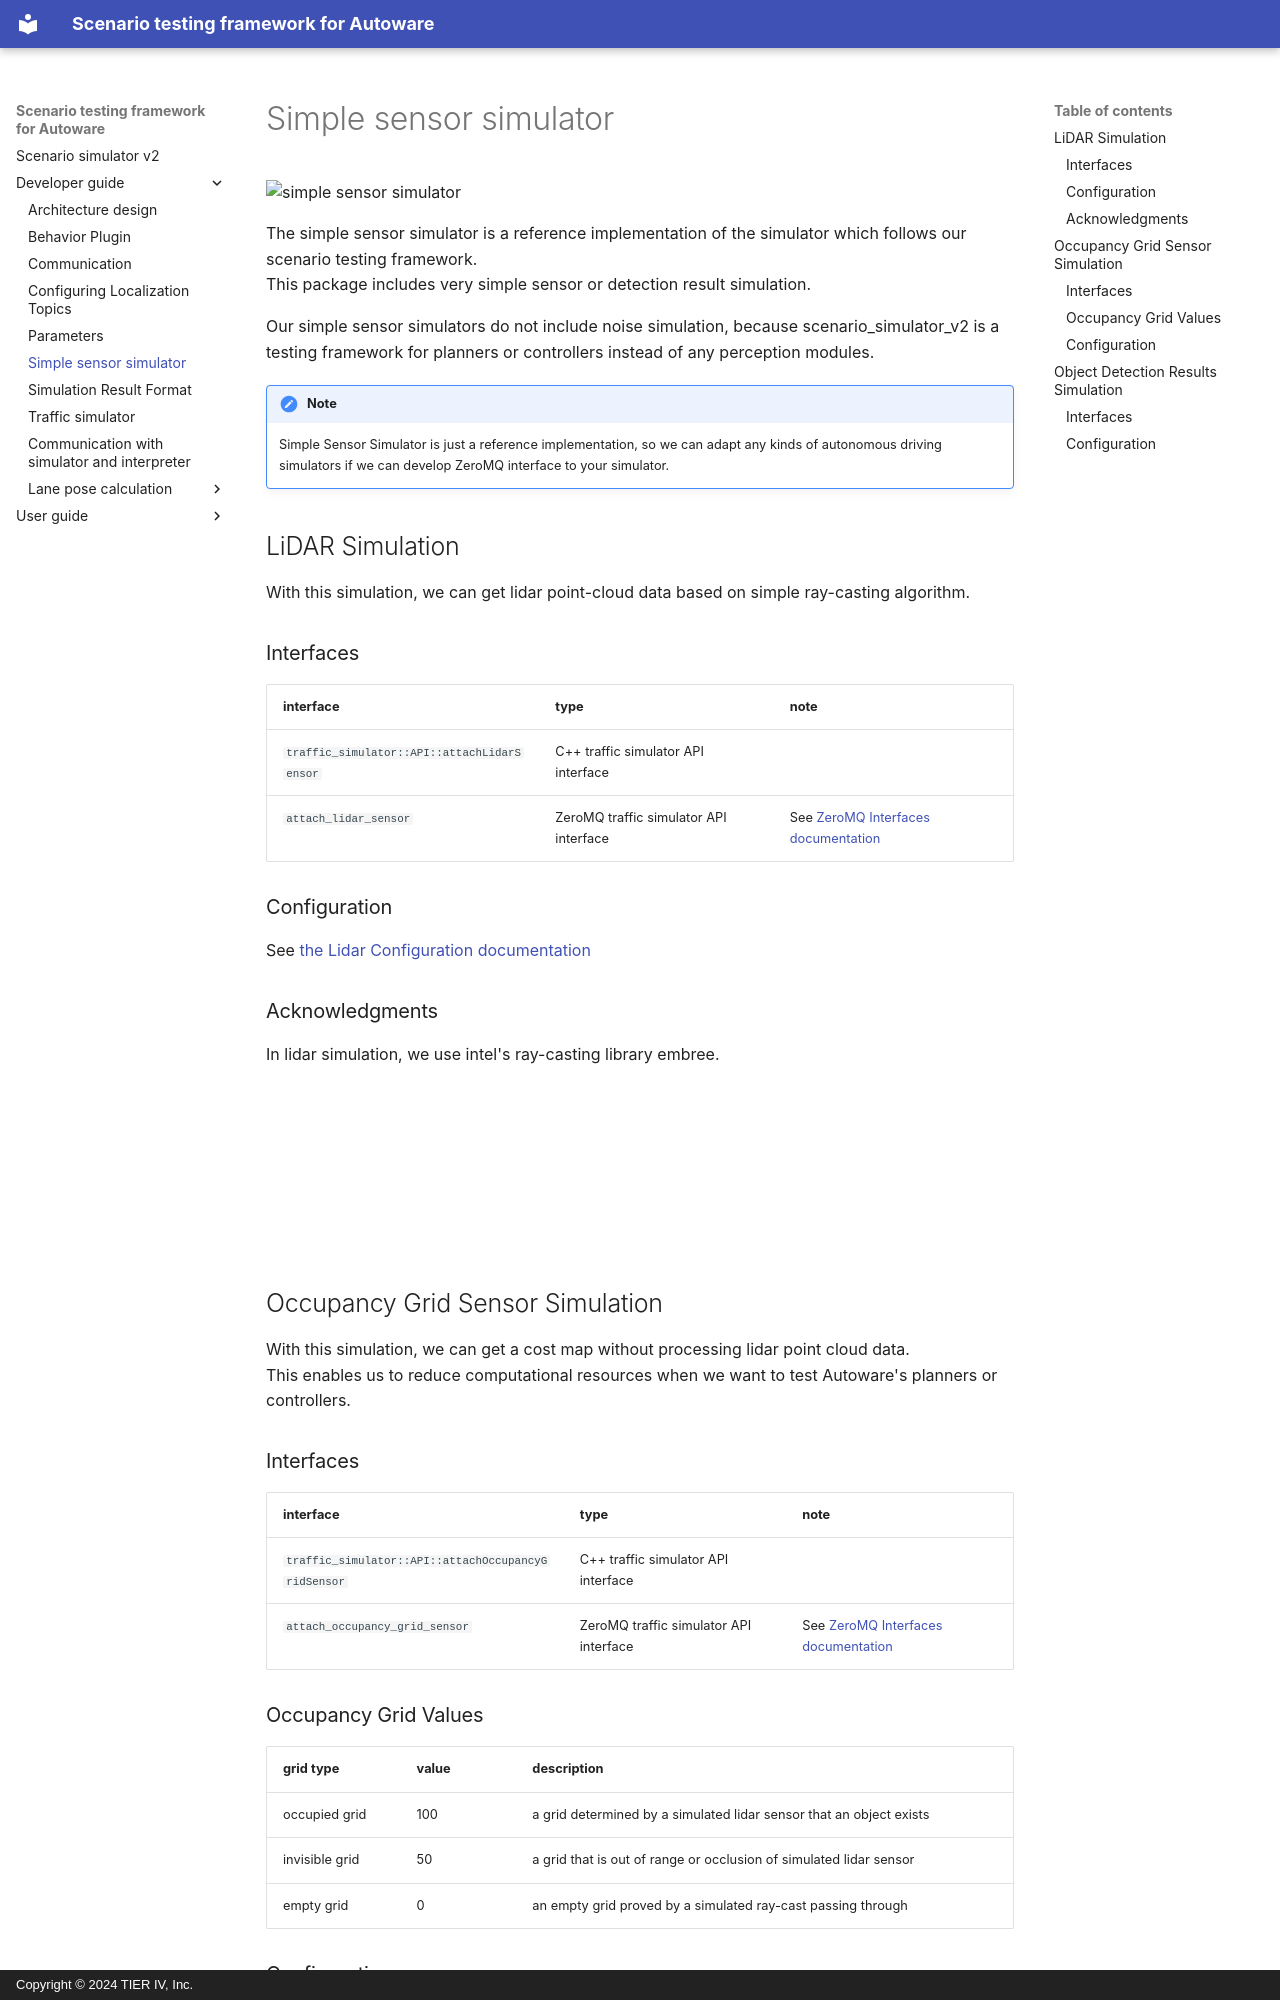

repository: tier4/scenario_simulator_v2 · page: developer_guide/SimpleSensorSimulator/index.html · generator: mkdocs · copyright: Copyright © 2024 TIER IV, Inc.

# Simple sensor simulator

![simple sensor simulator](../image/simple_sensor_simulator.png "simple sensor simulator")

The simple sensor simulator is a reference implementation of the simulator which follows our scenario testing framework.  
This package includes very simple sensor or detection result simulation.

Our simple sensor simulators do not include noise simulation, because scenario_simulator_v2 is a testing framework for planners or controllers instead of any perception modules.

[//]: # (This package includes very, very simple lidar simulation and send simulated detection result to the Autoware.)

!!! note
    Simple Sensor Simulator is just a reference implementation, so we can adapt any kinds of autonomous driving simulators if we can develop ZeroMQ interface to your simulator.

## LiDAR Simulation

With this simulation, we can get lidar point-cloud data based on simple ray-casting algorithm.

### Interfaces

| interface                                   | type                                   | note                                             |
|---------------------------------------------|----------------------------------------|--------------------------------------------------|
| `traffic_simulator::API::attachLidarSensor` | C++ traffic simulator API interface    |                                                  |
| `attach_lidar_sensor`                       | ZeroMQ traffic simulator API interface | See [ZeroMQ Interfaces documentation](ZeroMQ.md) |

### Configuration

See [the Lidar Configuration documentation](https://github.com/tier4/scenario_simulator_v2/blob/master/simulation/simulation_interface/proto/simulation_api_schema.proto)

### Acknowledgments

In lidar simulation, we use intel's ray-casting library embree.

<iframe
class="hatenablogcard"
style="width:100%;height:155px;max-width:450px;"
title="embree"
src="https://hatenablog-parts.com/embed?url=https://github.com/embree/embree"
width="300" height="150" frameborder="0" scrolling="no">
</iframe>

## Occupancy Grid Sensor Simulation

With this simulation, we can get a cost map without processing lidar point cloud data.  
This enables us to reduce computational resources when we want to test Autoware's planners or controllers.  

### Interfaces

| interface                                           | type                                   | note                                             |
|-----------------------------------------------------|----------------------------------------|--------------------------------------------------|
| `traffic_simulator::API::attachOccupancyGridSensor` | C++ traffic simulator API interface    |                                                  |
| `attach_occupancy_grid_sensor`                      | ZeroMQ traffic simulator API interface | See [ZeroMQ Interfaces documentation](ZeroMQ.md) |

### Occupancy Grid Values

| grid type      | value | description                                                         |
|----------------|-------|---------------------------------------------------------------------|
| occupied grid  | 100   | a grid determined by a simulated lidar sensor that an object exists |
| invisible grid | 50    | a grid that is out of range or occlusion of simulated lidar sensor  |
| empty grid     | 0     | an empty grid proved by a simulated ray-cast passing through        |
